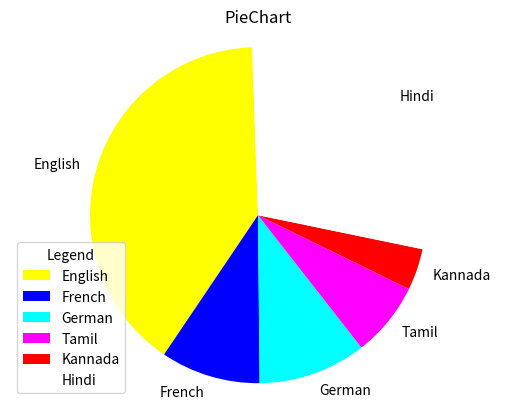

This figure's Python source:
import matplotlib.pyplot as plt

size=[50,12,13,9,5,36]
colors=['yellow','blue','cyan','magenta','red','white']
labels=['English','French','German','Tamil','Kannada','Hindi']

plt.pie(size,colors=colors,startangle=92,labels=labels)
plt.title('PieChart')
plt.legend(title='Legend',loc='lower left')
plt.axis('equal')

plt.show()
